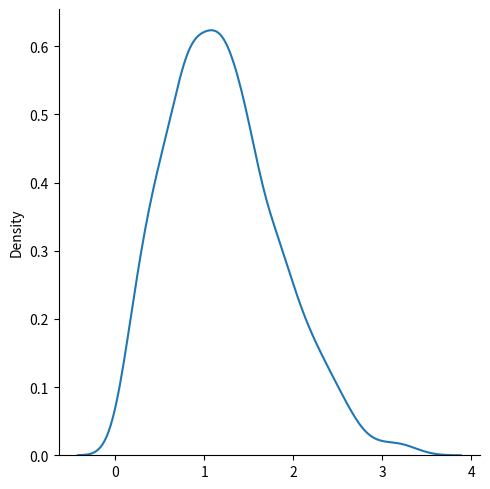
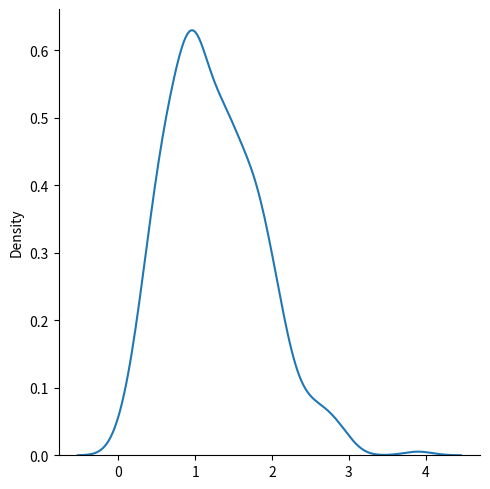

Python code for these plots, in order:
from numpy import random

x = random.rayleigh(scale=2, size=(2, 3))

print(x)


from numpy import random

x = random.rayleigh(scale=3, size=(1, 4))

print(x)



from numpy import random

x = random.rayleigh(scale=4, size=(4, 5))

print(x)



from numpy import random

x = random.rayleigh(scale=5, size=(5, 6))

print(x)



# visualization of rayleigh distribution


from numpy import random
import matplotlib.pyplot as plt
import seaborn as sns

sns.displot(random.rayleigh(size=1000), kind="kde")

plt.show()



from numpy import random
import matplotlib.pyplot as plt
import seaborn as sns

sns.displot(random.rayleigh(size=400), kind="kde")

plt.show()
